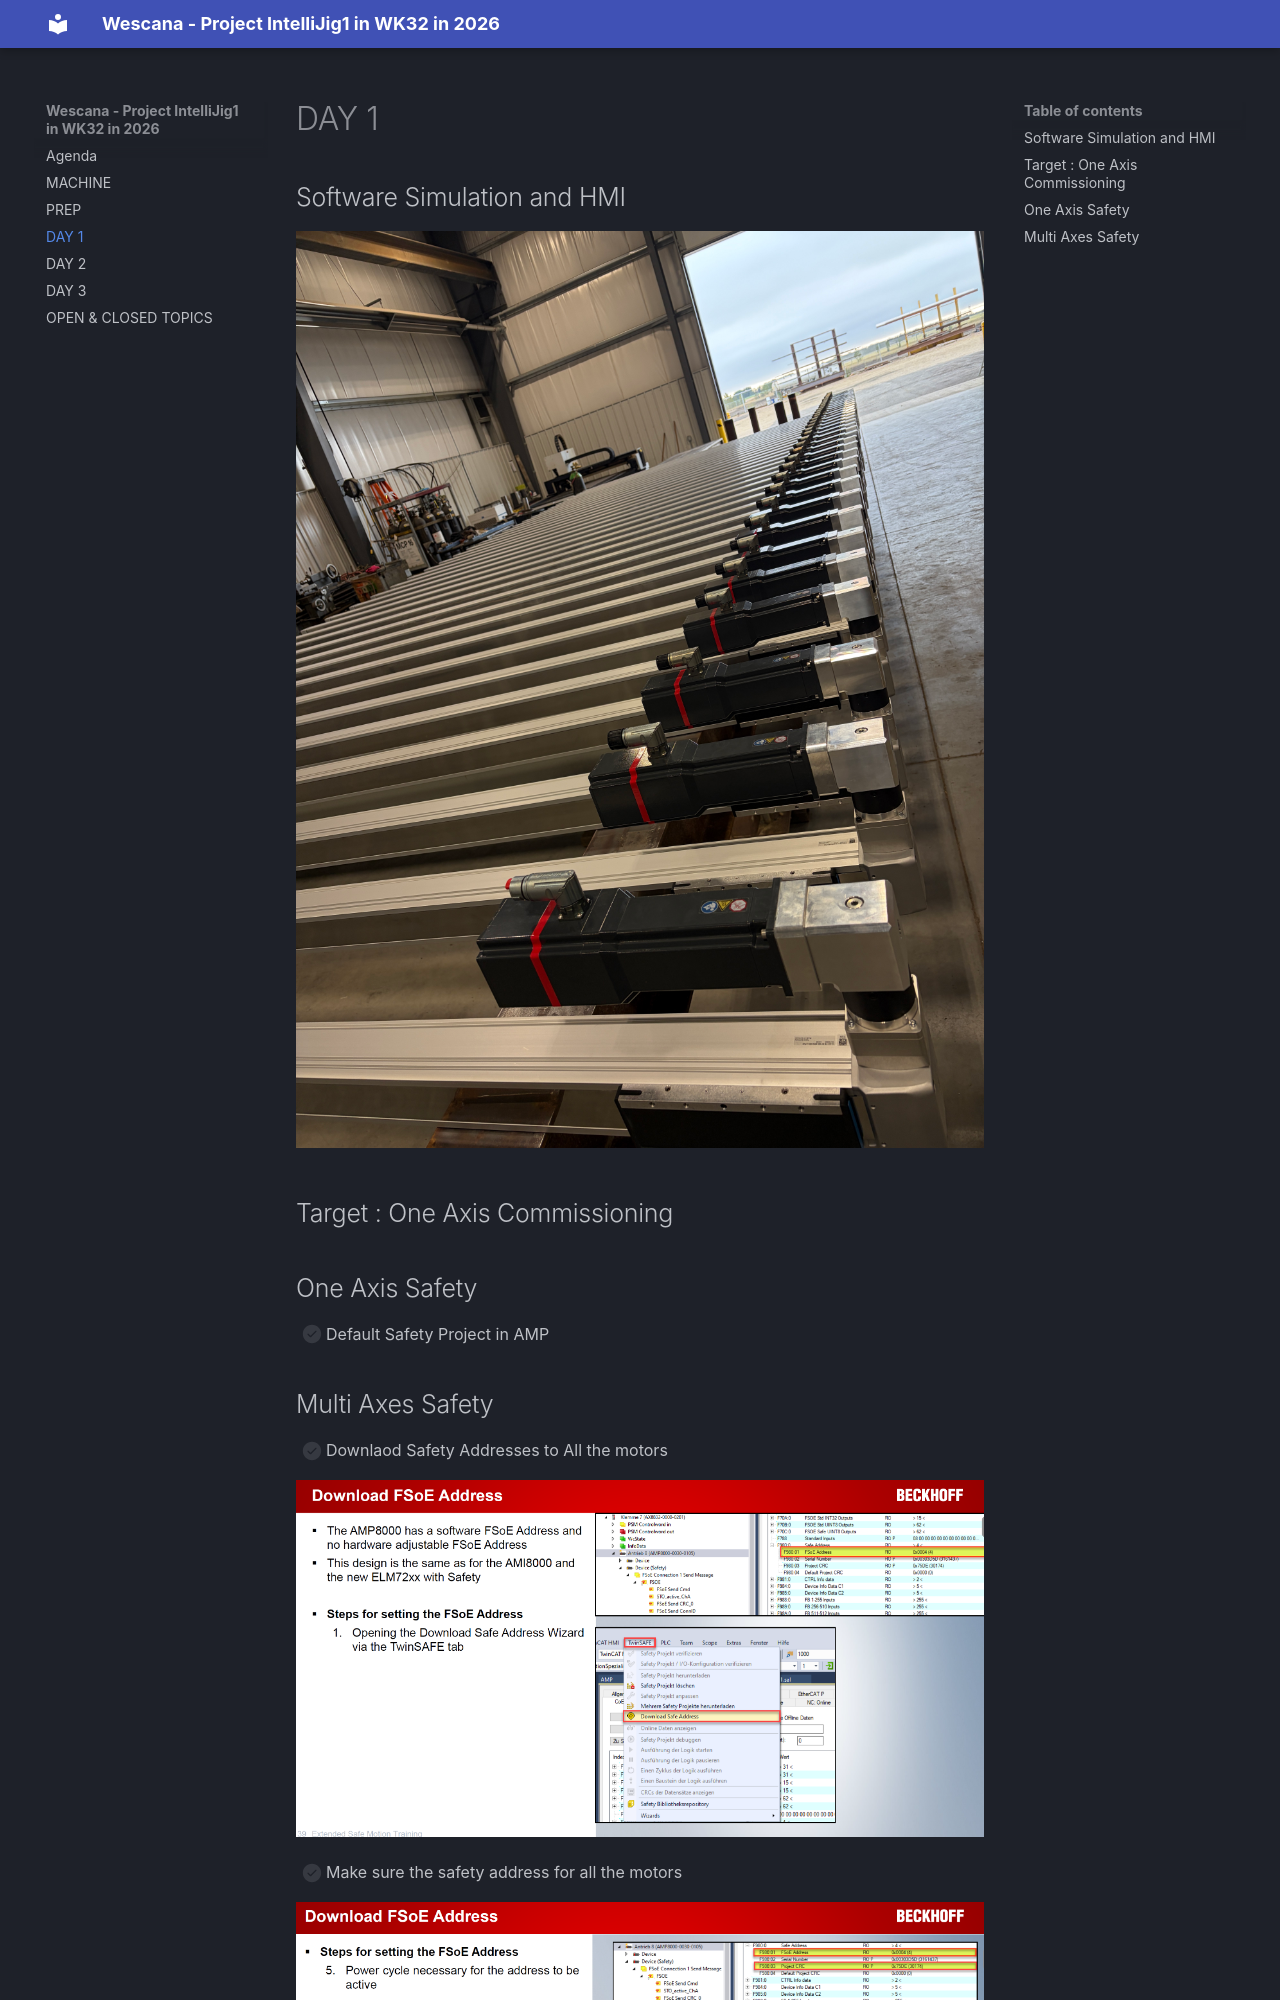

repository: ruiz550115/Repo_Wescana · page: DAY1/index.html · generator: mkdocs

# DAY 1

## Software Simulation and HMI


<img src="../images/M1.jpg" width="800">


## Target : One Axis Commissioning 


## One Axis Safety 

- [ ] Default Safety Project in AMP




## Multi Axes Safety 

- [ ] Downlaod Safety Addresses to All the motors

<img src="../images/3.png" width="800">
